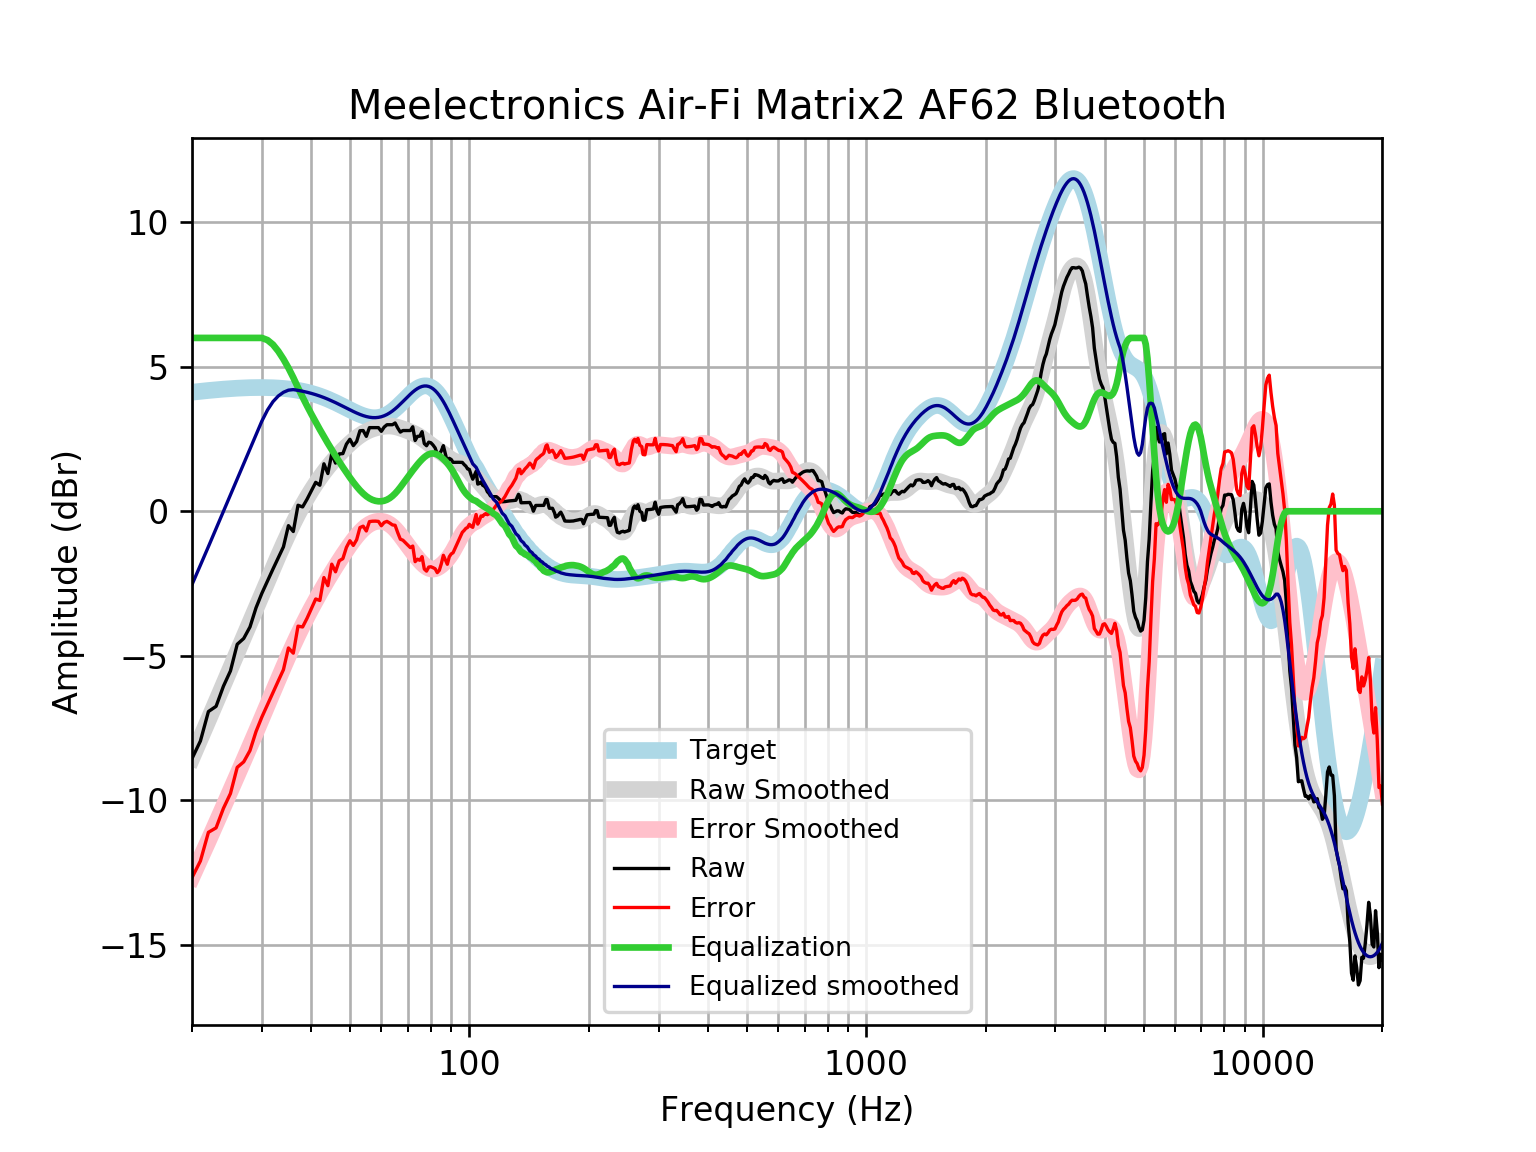

The table this chart was drawn from, first rows:
frequency, raw, error, smoothed, error_smoothed, equalization, equalized_raw, equalized_smoothed, target
20, -8.559, -12.68, -8.538, -12.66, 6, -2.559, -2.538, 4.121
21, -7.952, -12.1, -7.869, -12.02, 6.0, -1.952, -1.869, 4.152
22, -6.932, -11.11, -7.223, -11.4, 6.0, -0.9316, -1.223, 4.18
23, -6.752, -10.96, -6.601, -10.81, 6.0, -0.7518, -0.6008, 4.205
24, -6.056, -10.28, -6.003, -10.23, 6, -0.05613, -0.002569, 4.227
25, -5.525, -9.77, -5.43, -9.674, 6, 0.4749, 0.5703, 4.245
26, -4.604, -8.863, -4.88, -9.14, 6.0, 1.396, 1.12, 4.259
27, -4.403, -8.674, -4.353, -8.623, 6.0, 1.597, 1.647, 4.271
28, -4.004, -8.282, -3.845, -8.123, 6.0, 1.996, 2.155, 4.278
29, -3.341, -7.624, -3.353, -7.636, 6, 2.659, 2.647, 4.283
30, -2.839, -7.122, -2.878, -7.162, 6, 3.161, 3.122, 4.284
31, -2.408, -6.689, -2.418, -6.699, 5.925, 3.517, 3.507, 4.281
32, -1.997, -6.272, -1.975, -6.25, 5.769, 3.772, 3.794, 4.275
33, -1.605, -5.87, -1.55, -5.815, 5.54, 3.935, 3.99, 4.265
34, -1.231, -5.482, -1.147, -5.398, 5.266, 4.034, 4.118, 4.251
35, -0.4967, -4.73, -0.7689, -5.002, 4.961, 4.464, 4.192, 4.233
36, -0.7002, -4.912, -0.4174, -4.628, 4.628, 3.928, 4.211, 4.211
37, 0.2085, -3.977, -0.09366, -4.278, 4.278, 4.487, 4.185, 4.185
38, 0.1502, -4.004, 0.2029, -3.951, 3.951, 4.101, 4.154, 4.155
39, 0.4189, -3.701, 0.4738, -3.645, 3.645, 4.064, 4.119, 4.12
40, 0.7131, -3.367, 0.7216, -3.358, 3.358, 4.071, 4.079, 4.08
41, 1.001, -3.035, 0.9489, -3.086, 3.086, 4.088, 4.035, 4.037
42, 0.9011, -3.088, 1.158, -2.829, 2.829, 3.73, 3.987, 3.989
43, 1.643, -2.294, 1.351, -2.585, 2.585, 4.228, 3.935, 3.937
44, 1.306, -2.576, 1.528, -2.351, 2.351, 3.657, 3.88, 3.881
45, 1.992, -1.831, 1.692, -2.129, 2.129, 4.121, 3.821, 3.823
46, 1.668, -2.095, 1.843, -1.917, 1.917, 3.585, 3.76, 3.762
47, 1.986, -1.714, 1.982, -1.715, 1.715, 3.701, 3.698, 3.7
48, 1.996, -1.64, 2.112, -1.523, 1.523, 3.519, 3.635, 3.636
49, 2.324, -1.25, 2.232, -1.34, 1.34, 3.664, 3.572, 3.574
50, 2.493, -1.02, 2.344, -1.167, 1.167, 3.66, 3.512, 3.512
51, 2.271, -1.183, 2.448, -1.006, 1.006, 3.278, 3.454, 3.454
52, 2.417, -0.9833, 2.542, -0.8584, 0.8584, 3.275, 3.4, 3.4
53, 2.786, -0.5649, 2.626, -0.7267, 0.7267, 3.513, 3.352, 3.351
54, 2.794, -0.5153, 2.698, -0.6134, 0.6134, 3.408, 3.311, 3.31
55, 2.593, -0.6832, 2.758, -0.52, 0.52, 3.113, 3.279, 3.276
56, 2.895, -0.3575, 2.808, -0.4473, 0.4473, 3.342, 3.255, 3.253
57, 2.895, -0.344, 2.848, -0.3945, 0.3945, 3.29, 3.242, 3.239
58, 2.895, -0.3417, 2.88, -0.3607, 0.3607, 3.256, 3.24, 3.237
59, 2.895, -0.3512, 2.906, -0.3446, 0.3446, 3.24, 3.25, 3.246
60, 2.767, -0.5011, 2.926, -0.3457, 0.3457, 3.112, 3.272, 3.268
61, 2.915, -0.3865, 2.941, -0.3641, 0.3641, 3.279, 3.305, 3.301
62, 2.996, -0.3506, 2.95, -0.4003, 0.4003, 3.396, 3.35, 3.346
63, 2.996, -0.4064, 2.951, -0.4548, 0.4548, 3.45, 3.406, 3.402
64, 2.996, -0.472, 2.944, -0.5273, 0.5273, 3.523, 3.471, 3.468
65, 3.056, -0.4858, 2.928, -0.6162, 0.6162, 3.672, 3.545, 3.542
66, 2.881, -0.7414, 2.906, -0.7186, 0.7186, 3.599, 3.625, 3.622
67, 2.741, -0.9663, 2.878, -0.8308, 0.8308, 3.572, 3.709, 3.707
68, 2.794, -1.001, 2.848, -0.9483, 0.9483, 3.743, 3.796, 3.796
69, 2.794, -1.089, 2.816, -1.068, 1.068, 3.862, 3.884, 3.884
70, 2.794, -1.176, 2.784, -1.186, 1.186, 3.98, 3.97, 3.97
71, 2.794, -1.258, 2.75, -1.301, 1.301, 4.095, 4.051, 4.053
72, 2.924, -1.204, 2.714, -1.412, 1.412, 4.336, 4.126, 4.128
73, 2.45, -1.745, 2.673, -1.519, 1.519, 3.969, 4.192, 4.195
74, 2.593, -1.658, 2.628, -1.619, 1.619, 4.213, 4.248, 4.251
75, 2.598, -1.697, 2.579, -1.713, 1.713, 4.311, 4.291, 4.295
76, 2.754, -1.571, 2.524, -1.797, 1.797, 4.551, 4.321, 4.325
77, 2.342, -1.999, 2.466, -1.87, 1.87, 4.212, 4.336, 4.341
78, 2.268, -2.072, 2.407, -1.929, 1.929, 4.197, 4.336, 4.34
79, 2.392, -1.932, 2.349, -1.971, 1.971, 4.363, 4.32, 4.324
... 553 more rows
